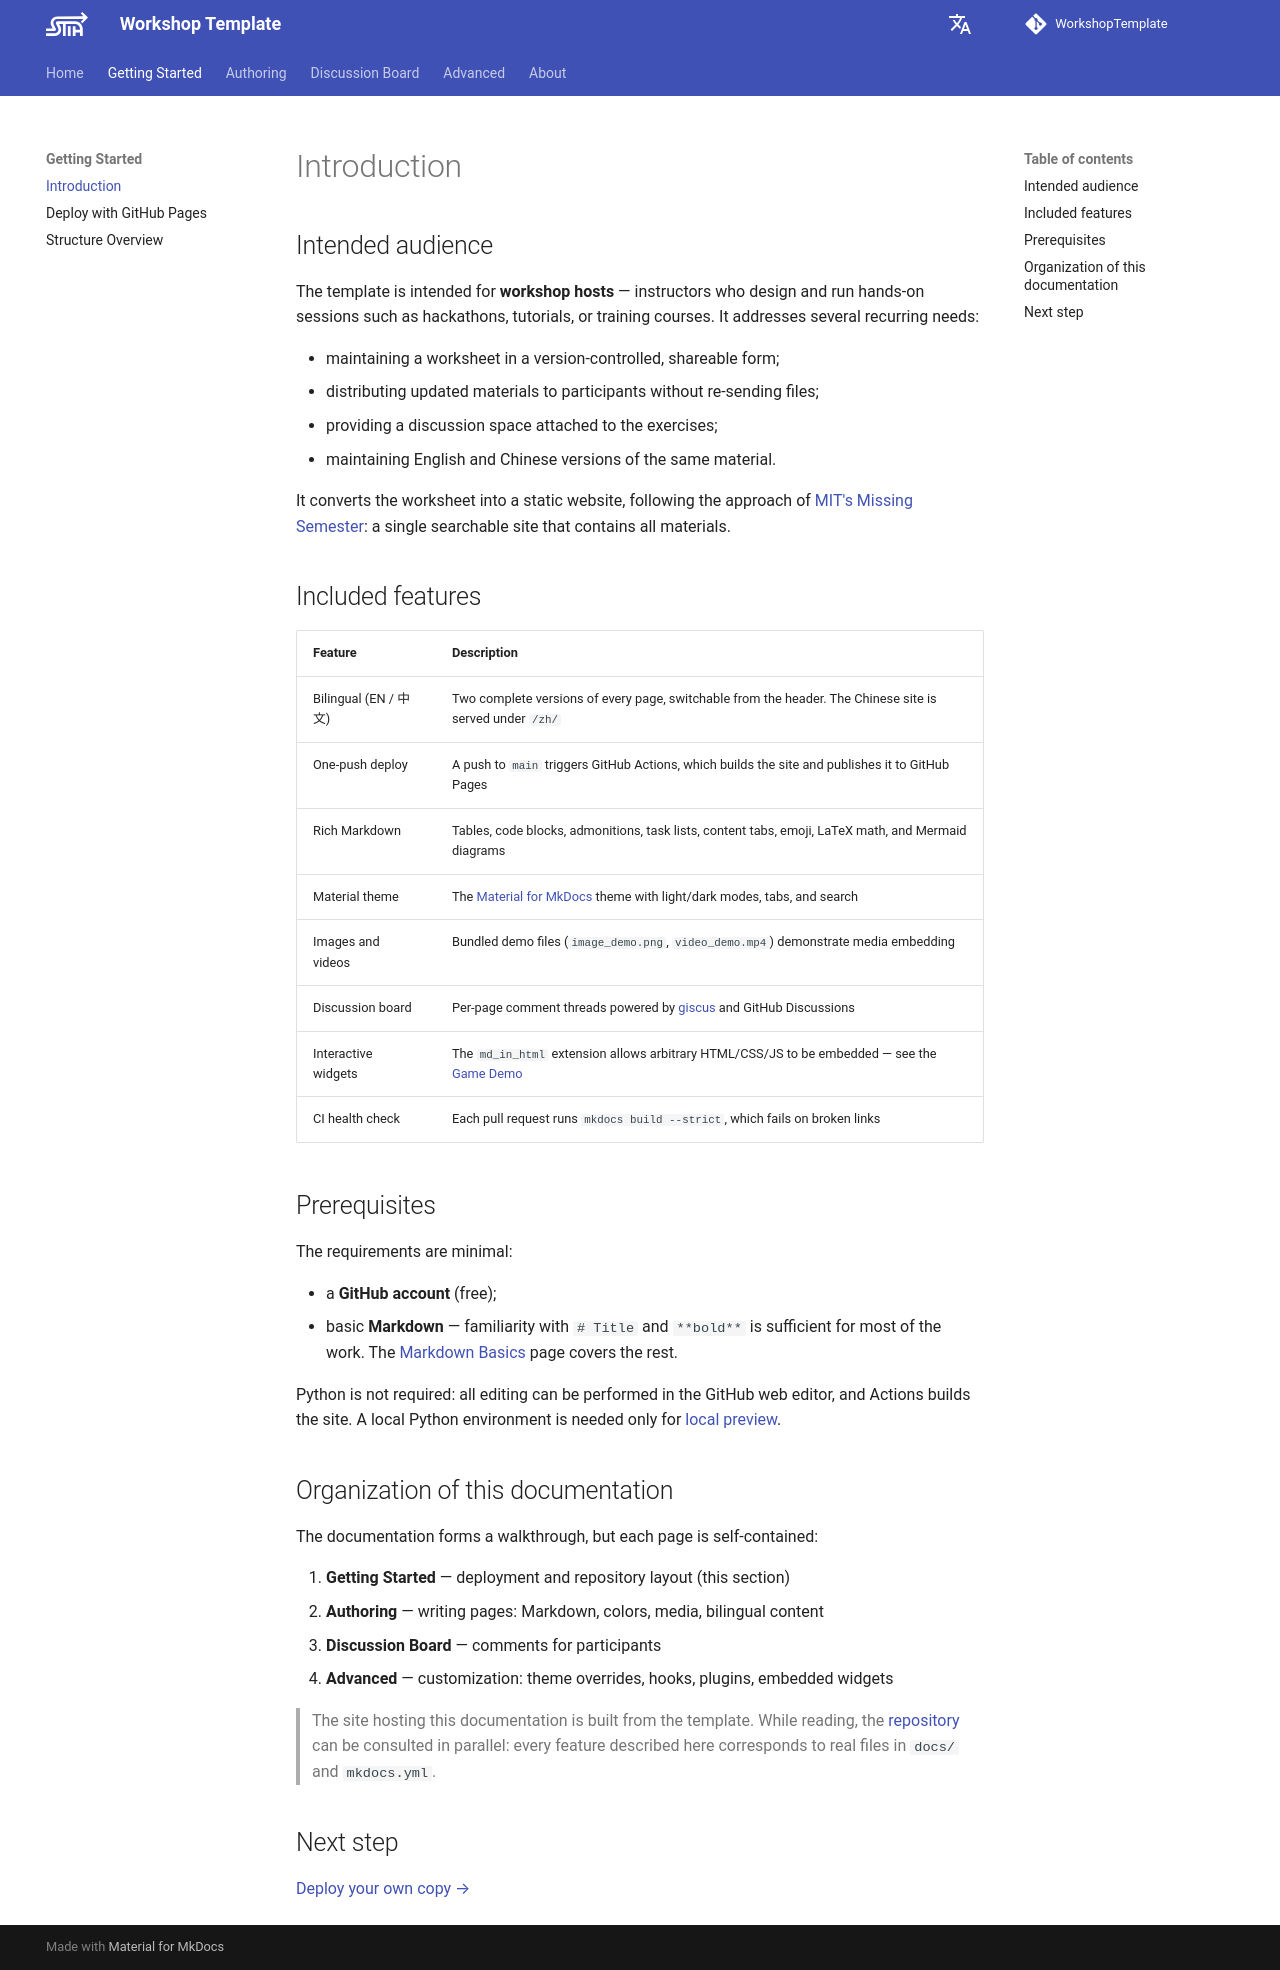

repository: Trilobit-coder/WkspTemplateTest · page: getting-started/introduction/index.html · generator: mkdocs

---
title: Introduction
description: What the Workshop Template is, what it provides, and who it is intended for.
---

# Introduction

## Intended audience

The template is intended for **workshop hosts** — instructors who design and run hands-on sessions such as hackathons, tutorials, or training courses. It addresses several recurring needs:

- maintaining a worksheet in a version-controlled, shareable form;
- distributing updated materials to participants without re-sending files;
- providing a discussion space attached to the exercises;
- maintaining English and Chinese versions of the same material.

It converts the worksheet into a static website, following the approach of [MIT's Missing Semester](https://missing.csail.mit.edu/): a single searchable site that contains all materials.

## Included features

| Feature | Description |
| --- | --- |
| Bilingual (EN / 中文) | Two complete versions of every page, switchable from the header. The Chinese site is served under `/zh/` |
| One-push deploy | A push to `main` triggers GitHub Actions, which builds the site and publishes it to GitHub Pages |
| Rich Markdown | Tables, code blocks, admonitions, task lists, content tabs, emoji, LaTeX math, and Mermaid diagrams |
| Material theme | The [Material for MkDocs](https://squidfunk.github.io/mkdocs-material/) theme with light/dark modes, tabs, and search |
| Images and videos | Bundled demo files (`image_demo.png`, `video_demo.mp4`) demonstrate media embedding |
| Discussion board | Per-page comment threads powered by [giscus](https://giscus.app) and GitHub Discussions |
| Interactive widgets | The `md_in_html` extension allows arbitrary HTML/CSS/JS to be embedded — see the [Game Demo](../advanced/game-demo.md) |
| CI health check | Each pull request runs `mkdocs build --strict`, which fails on broken links |

## Prerequisites

The requirements are minimal:

- a **GitHub account** (free);
- basic **Markdown** — familiarity with `# Title` and `**bold**` is sufficient for most of the work. The [Markdown Basics](../authoring/markdown.md) page covers the rest.

Python is not required: all editing can be performed in the GitHub web editor, and Actions builds the site. A local Python environment is needed only for [local preview](deployment.md#local-preview).

## Organization of this documentation

The documentation forms a walkthrough, but each page is self-contained:

1. **Getting Started** — deployment and repository layout (this section)
2. **Authoring** — writing pages: Markdown, colors, media, bilingual content
3. **Discussion Board** — comments for participants
4. **Advanced** — customization: theme overrides, hooks, plugins, embedded widgets

> The site hosting this documentation is built from the template. While reading, the [repository](https://github.com/CedricHaskell/WorkshopTemplate) can be consulted in parallel: every feature described here corresponds to real files in `docs/` and `mkdocs.yml`.

## Next step

[Deploy your own copy →](deployment.md)
